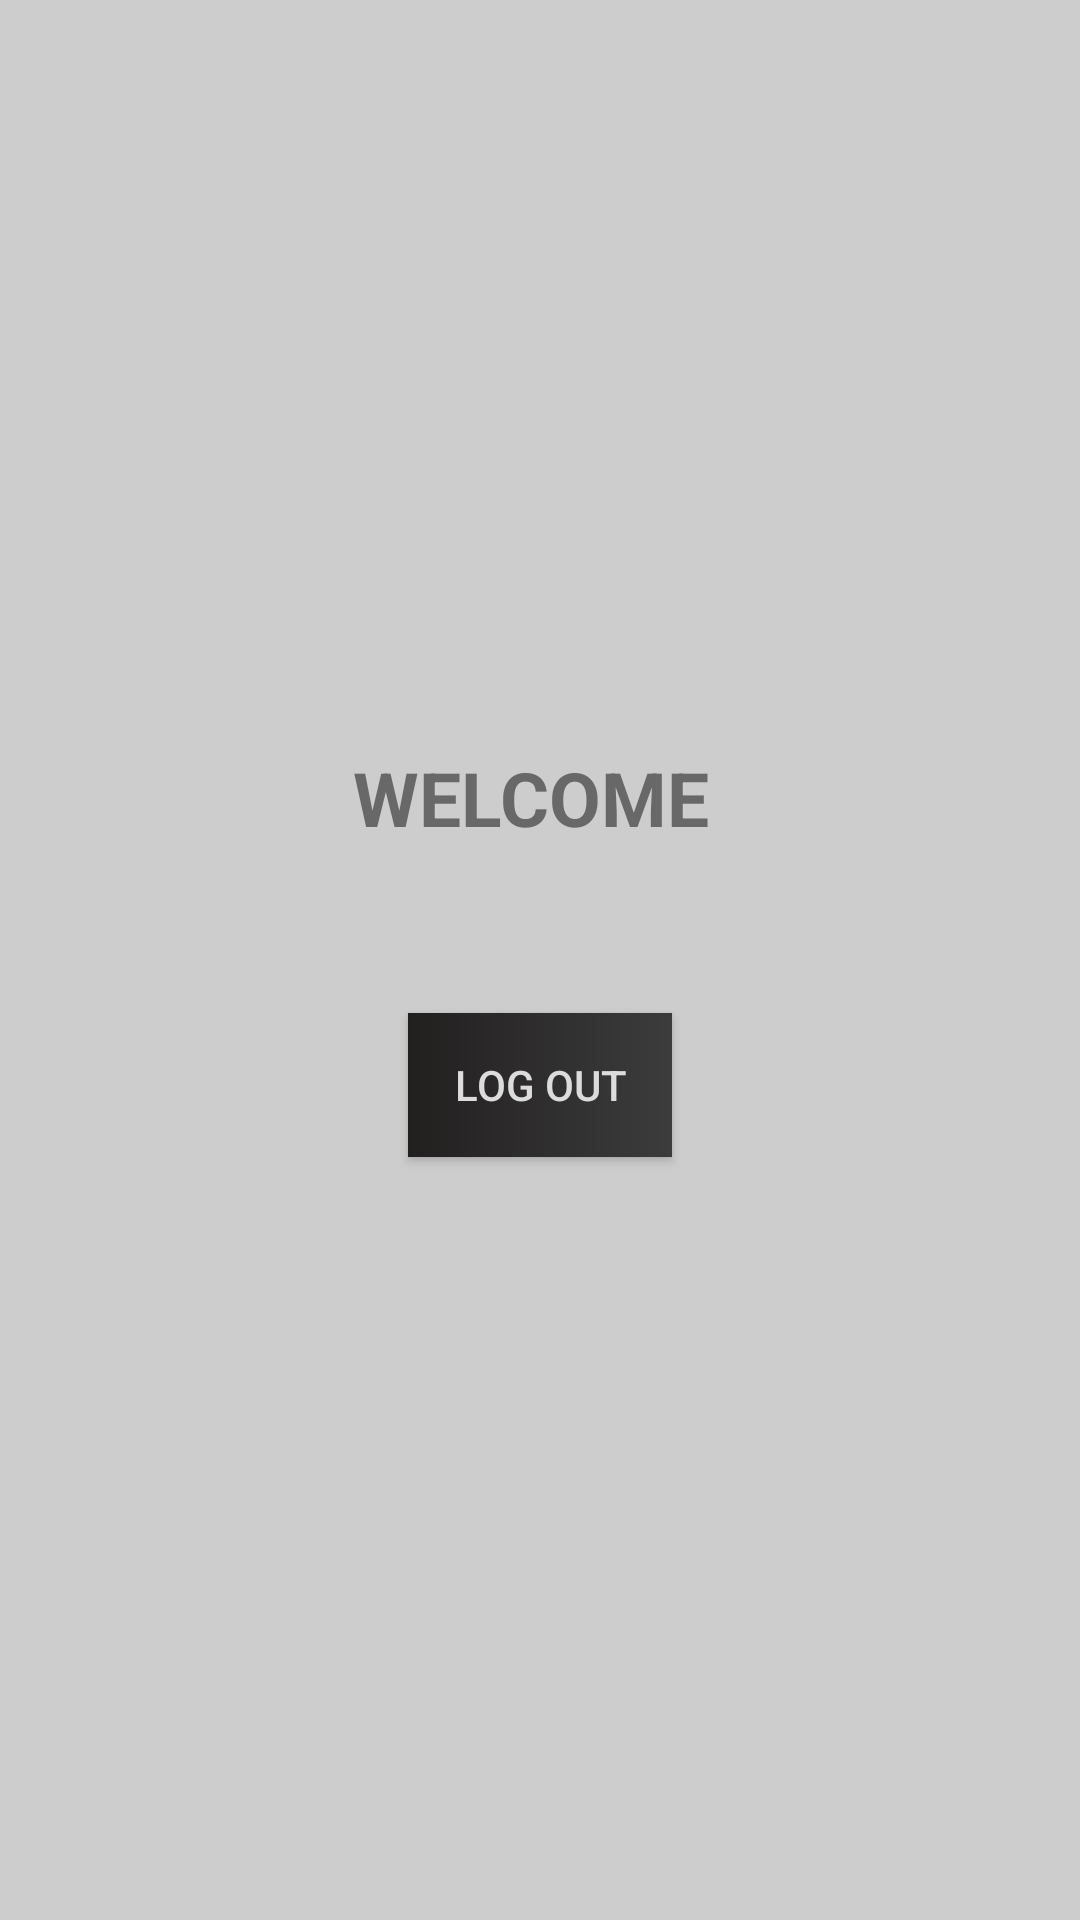

Write the Android layout XML for this screen, with the resource values it uses.
<!-- AndroidManifest.xml: application theme Theme.MyFragApp -->
<!-- res/layout/fragment_welcome_.xml -->
<?xml version="1.0" encoding="utf-8"?>
<FrameLayout xmlns:android="http://schemas.android.com/apk/res/android"
    xmlns:tools="http://schemas.android.com/tools"
    android:layout_width="match_parent"
    android:layout_height="match_parent"
    tools:context=".Welcome_Fragment"
    android:background="#CDCDCD">

    
    <LinearLayout
        android:layout_width="match_parent"
        android:layout_height="match_parent"
        android:orientation="vertical"
        android:gravity="center"
        >

    <TextView
        android:id="@+id/the_text"
        android:layout_width="match_parent"
        android:layout_height="wrap_content"
        android:layout_marginBottom="20dp"
        android:gravity="center"
        android:padding="15dp"
        android:text="WELCOME "
        android:textColor="#686868"
        android:textSize="25sp"
        android:textStyle="bold" />


    <Button
        android:id="@+id/LogoutBtn"
        style="@style/Widget.AppCompat.Button"
        android:layout_width="wrap_content"
        android:layout_height="wrap_content"
        android:background="@drawable/btn_style"
        android:padding="10sp"
        android:layout_margin="20sp"
        android:text="Log Out"
        android:textColor="#DCDCDC" />

    </LinearLayout>




</FrameLayout>
<!-- resources referenced by this layout -->
<resources>
  <!-- drawable btn_style (drawable) -->
  <?xml version="1.0" encoding="utf-8"?>
  <shape xmlns:android="http://schemas.android.com/apk/res/android">
      <gradient
          android:startColor="#221F1F"
          android:endColor="#3C3C3C" />
  </shape>
  <style name="Theme.MyFragApp" parent="Base.Theme.MyFragApp" />
  <style name="Base.Theme.MyFragApp" parent="Theme.AppCompat.DayNight.DarkActionBar">
          
          
      </style>
</resources>
